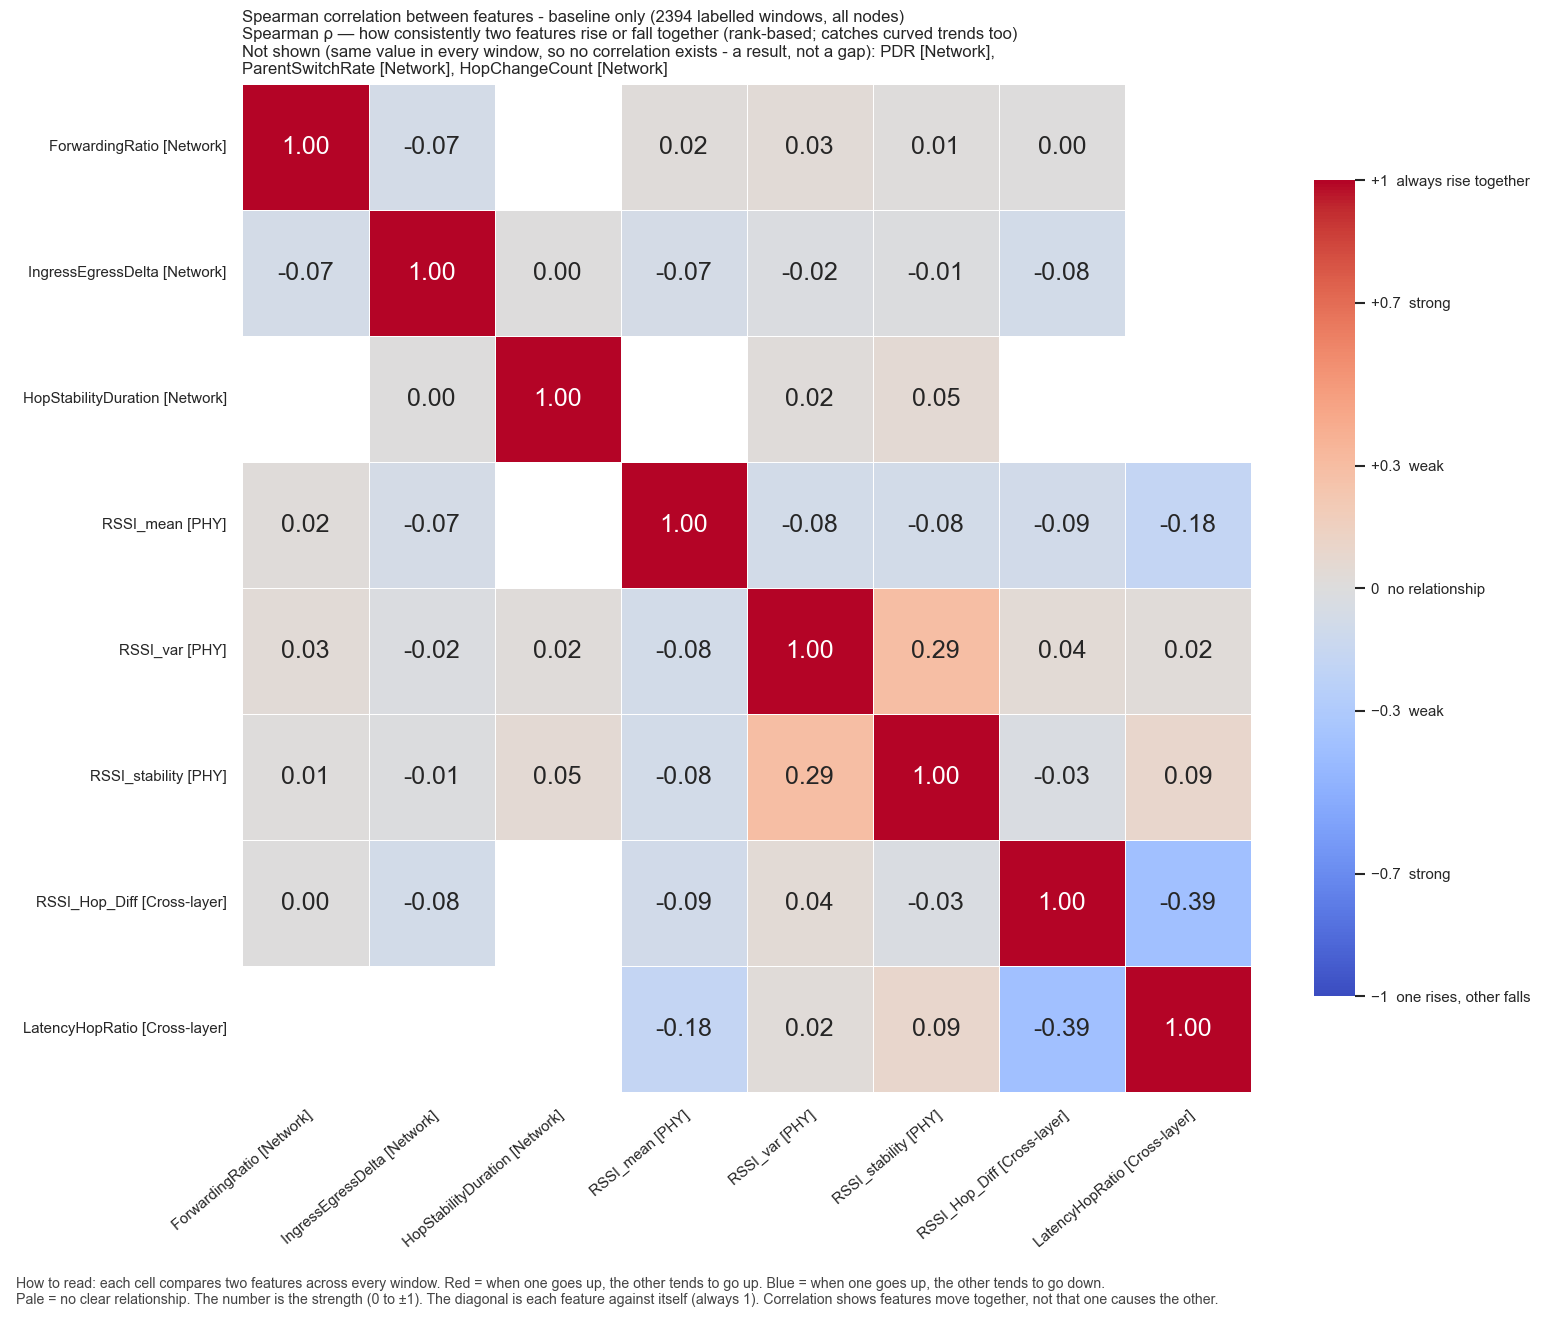

The data file committed next to this chart (first rows):
, ForwardingRatio, IngressEgressDelta, HopStabilityDuration, RSSI_mean, RSSI_var, RSSI_stability, RSSI_Hop_Diff, LatencyHopRatio
ForwardingRatio, 1.0, -0.07488, , 0.01632, 0.03156, 0.009269, 0.001694, 
IngressEgressDelta, -0.07488, 1.0, 0.001965, -0.0685, -0.01904, -0.008511, -0.08422, 
HopStabilityDuration, , 0.001965, 1.0, , 0.02125, 0.04777, , 
RSSI_mean, 0.01632, -0.0685, , 1.0, -0.08193, -0.08451, -0.08609, -0.1755
RSSI_var, 0.03156, -0.01904, 0.02125, -0.08193, 1.0, 0.2898, 0.04481, 0.02485
RSSI_stability, 0.009269, -0.008511, 0.04777, -0.08451, 0.2898, 1.0, -0.02982, 0.091
RSSI_Hop_Diff, 0.001694, -0.08422, , -0.08609, 0.04481, -0.02982, 1.0, -0.3851
LatencyHopRatio, , , , -0.1755, 0.02485, 0.091, -0.3851, 1.0
